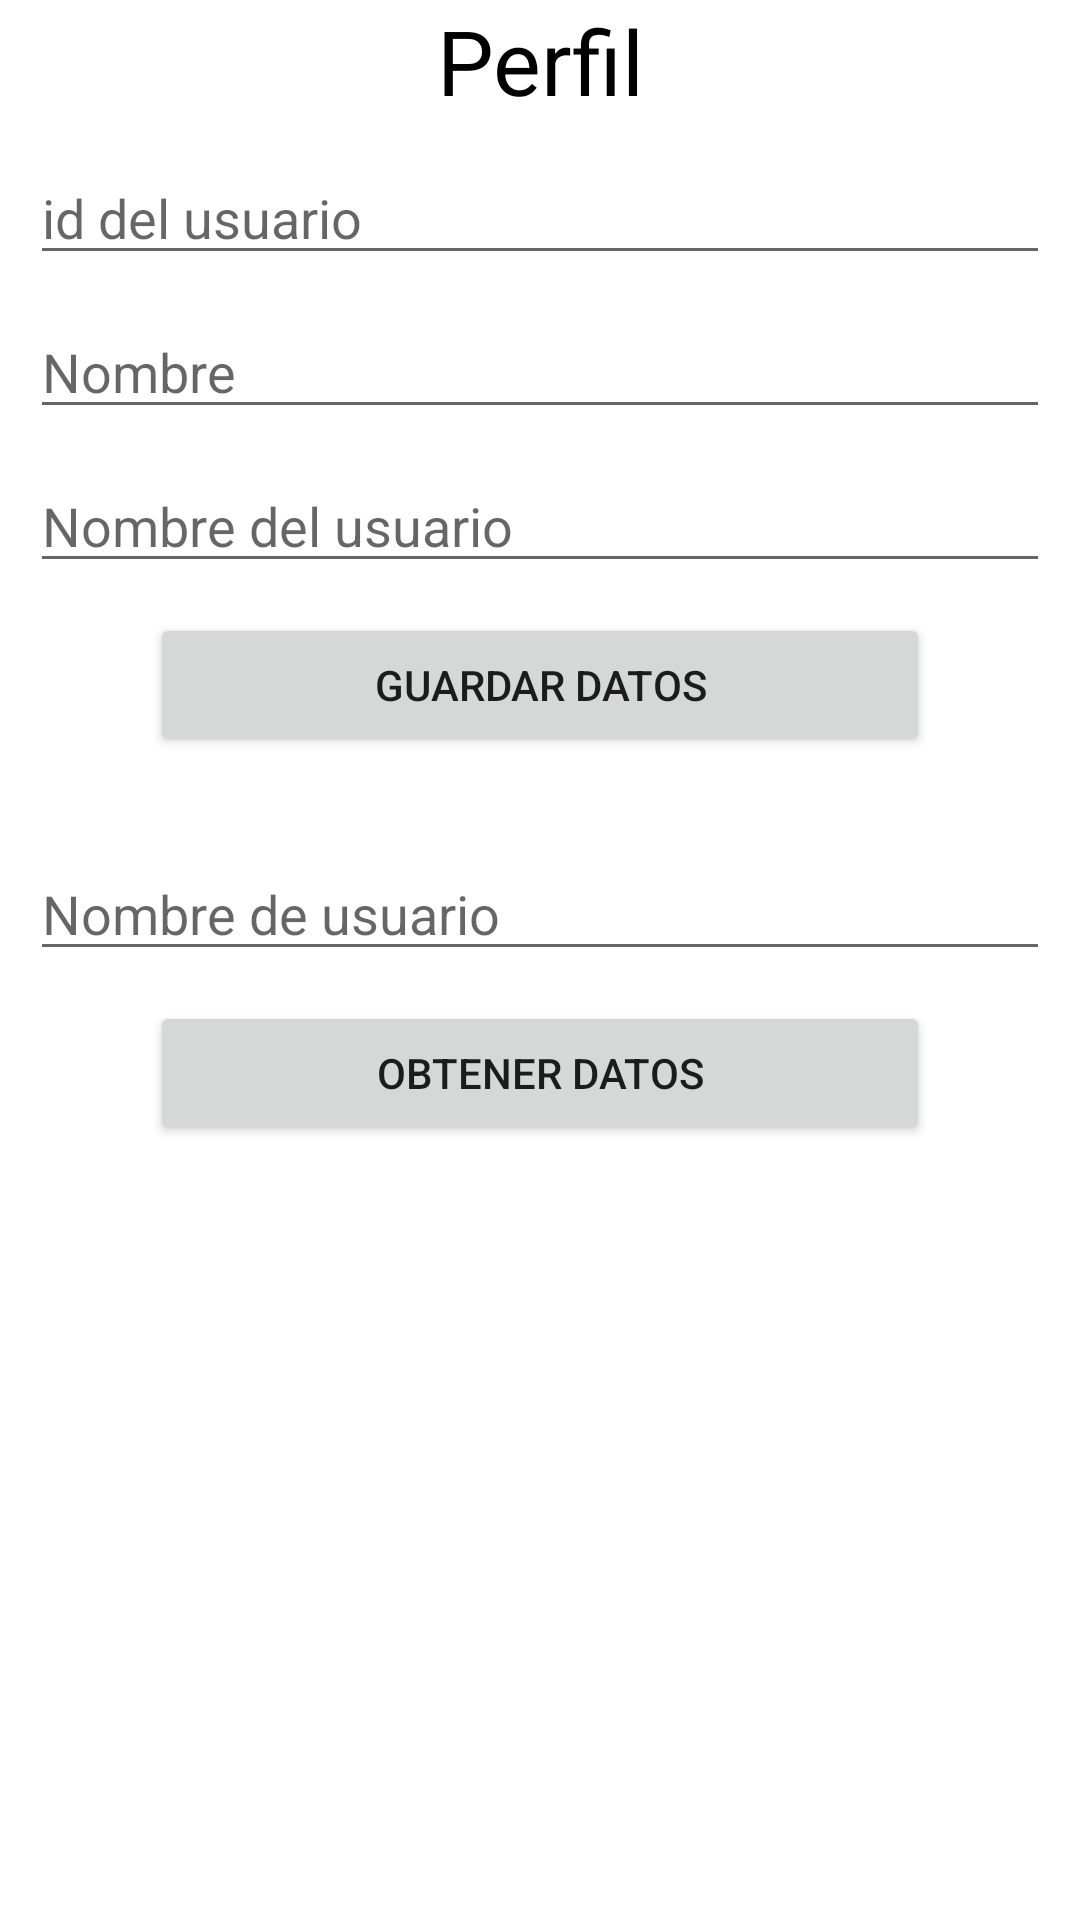

This screen was rendered from an Android layout file. Write that file and the resources it references.
<!-- AndroidManifest.xml: application theme Theme.Proy_Final_Moviles_2021 -->
<!-- res/layout/fragment_homefragment.xml -->
<?xml version="1.0" encoding="utf-8"?>
<androidx.constraintlayout.widget.ConstraintLayout xmlns:android="http://schemas.android.com/apk/res/android"
    xmlns:app="http://schemas.android.com/apk/res-auto"
    xmlns:tools="http://schemas.android.com/tools"
    android:id="@+id/frameLayout2"
    android:layout_width="match_parent"
    android:layout_height="match_parent"

    tools:context=".fragmentHome.Homefragment">

    
    <TextView
        android:id="@+id/textView2"
        android:layout_width="0dp"
        android:layout_height="wrap_content"
        android:gravity="center"
        android:textColor="@color/black"
        android:text="Perfil"
        android:textSize="30dp"
        app:layout_constraintEnd_toEndOf="parent"
        app:layout_constraintStart_toStartOf="parent"
        app:layout_constraintTop_toTopOf="parent" />
    <EditText
        android:id="@+id/etId"
        android:layout_width="match_parent"
        android:layout_height="wrap_content"
        android:layout_margin="10dp"
        android:hint="id del usuario"
        app:layout_constraintLeft_toLeftOf="parent"
        app:layout_constraintRight_toRightOf="parent"
        app:layout_constraintTop_toBottomOf="@id/textView2"

        />
    <EditText
        android:id="@+id/etNombre"
        android:layout_width="match_parent"
        android:layout_height="wrap_content"
        android:layout_margin="10dp"
        android:hint="Nombre"
        app:layout_constraintLeft_toLeftOf="parent"
        app:layout_constraintRight_toRightOf="parent"
        app:layout_constraintTop_toBottomOf="@id/etId"

        />
    <EditText
        android:id="@+id/etNombreUsuario"
        android:layout_width="match_parent"
        android:layout_height="wrap_content"
        android:layout_margin="10dp"
        android:hint="Nombre del usuario"
        app:layout_constraintLeft_toLeftOf="parent"
        app:layout_constraintRight_toRightOf="parent"
        app:layout_constraintTop_toBottomOf="@+id/etNombre"

        />

    <Button
        android:layout_marginVertical="10dp"
        android:layout_marginHorizontal="50dp"
        android:id="@+id/btnSet"
        android:layout_width="match_parent"
        android:layout_height="wrap_content"
        android:text="Guardar datos"
        app:layout_constraintLeft_toLeftOf="parent"
        app:layout_constraintRight_toRightOf="parent"
        app:layout_constraintTop_toBottomOf="@+id/etNombreUsuario"
        />

    <EditText
        android:id="@+id/etNombredeUsuarioGet"
        android:layout_width="match_parent"
        android:layout_height="wrap_content"
        android:layout_marginHorizontal="10dp"
        android:layout_marginTop="30dp"
        android:layout_marginBottom="10dp"
        android:hint="Nombre de usuario"
        app:layout_constraintLeft_toLeftOf="parent"
        app:layout_constraintRight_toRightOf="parent"
        app:layout_constraintTop_toBottomOf="@+id/btnSet"
        />
    <Button
        android:layout_marginVertical="10dp"
        android:layout_marginHorizontal="50dp"
        android:id="@+id/btnGet"
        android:layout_width="match_parent"
        android:layout_height="wrap_content"
        android:text="Obtener datos"
        app:layout_constraintLeft_toLeftOf="parent"
        app:layout_constraintRight_toRightOf="parent"
        app:layout_constraintTop_toBottomOf="@+id/etNombredeUsuarioGet"
        />

    <TextView
        android:id="@+id/tv"
        android:layout_width="wrap_content"
        android:layout_height="wrap_content"
        android:textSize="20dp"
        app:layout_constraintBottom_toBottomOf="parent"
        app:layout_constraintEnd_toEndOf="parent"
        app:layout_constraintStart_toStartOf="parent"
        app:layout_constraintTop_toBottomOf="@+id/btnGet" />

</androidx.constraintlayout.widget.ConstraintLayout>
<!-- resources referenced by this layout -->
<resources>
  <color name="black">#FF000000</color>
  <style name="Theme.Proy_Final_Moviles_2021" parent="Theme.MaterialComponents.DayNight.DarkActionBar">
          
          <item name="colorPrimary">@color/purple_500</item>
          <item name="colorPrimaryVariant">@color/purple_700</item>
          <item name="colorOnPrimary">@color/white</item>
          
          <item name="colorSecondary">@color/teal_200</item>
          <item name="colorSecondaryVariant">@color/teal_700</item>
          <item name="colorOnSecondary">@color/black</item>
          
          <item name="android:statusBarColor" tools:targetApi="l">?attr/colorPrimaryVariant</item>
          
      </style>
  <color name="purple_500">#FF0000</color>
  <color name="purple_700">#FFFE0000</color>
  <color name="white">#FFFFFFFF</color>
  <color name="teal_200">#FF03DAC5</color>
  <color name="teal_700">#FF018786</color>
</resources>
